Photos from the image-classification dataset "data_small" in the GitHub repository kmsumanth1/Computer-Vision-Based-Food-Recognition-and-Personalized-Nutrition-Tracking-System. Its 80 classes are: aloo gobi, aloo methi, aloo mutter, aloo paratha, amritsari kulcha, anda curry, balushahi, banana chips, besan laddu, bhindi masala, biryani, boondi laddu, chaas, chana masala, chapati, chicken pizza, chicken wings, chikki, chivda, chole bhature, dabeli, dal khichdi, dhokla, falooda, fish curry, gajar ka halwa, garlic bread, garlic naan, ghevar, grilled sandwich, gujhia, gulab jamun, hara bhara kabab, idiyappam, idli, jalebi, kaju katli, khakhra, kheer, kulfi, margherita pizza, masala dosa, masala papad, medu vada, misal pav, modak, moong dal halwa, murukku, mysore pak, navratan korma, neer dosa, onion pakoda, palak paneer, paneer masala, paneer pizza, pani puri, paniyaram, papdi chaat, patrode, pav bhaji, pepperoni pizza, phirni, poha, pongal, puri bhaji, rajma chawal, rasgulla, rava dosa, sabudana khichdi, sabudana vada, samosa, seekh kebab, set dosa, sev puri, solkadhi, steamed momo, thali, thukpa, uttapam, vada pav.

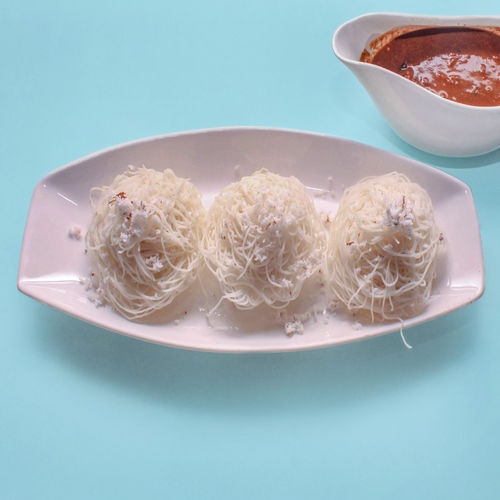
Label: idiyappam

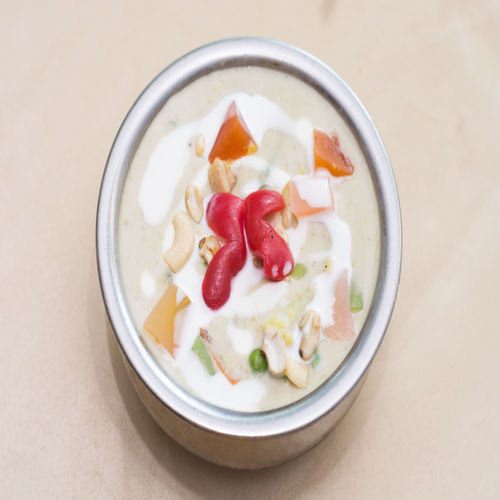
Label: navratan korma

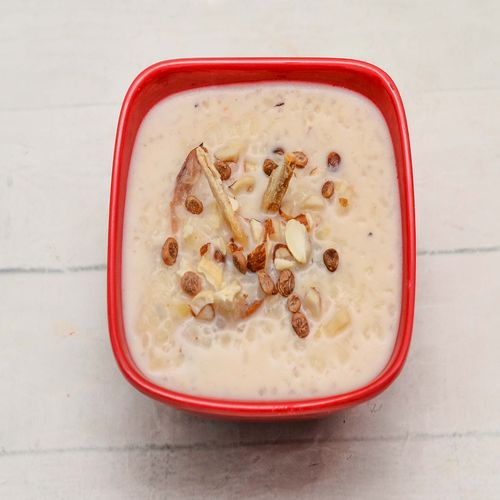
Label: kheer

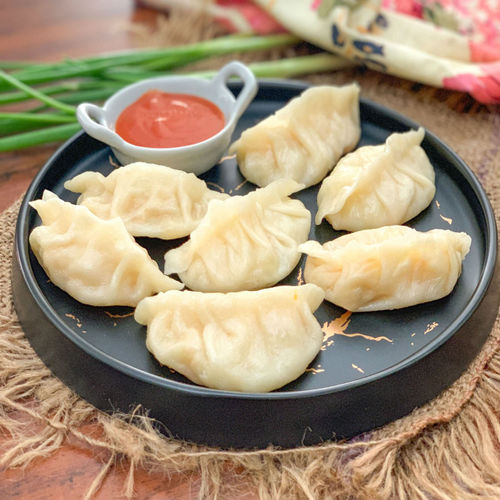
Label: steamed momo

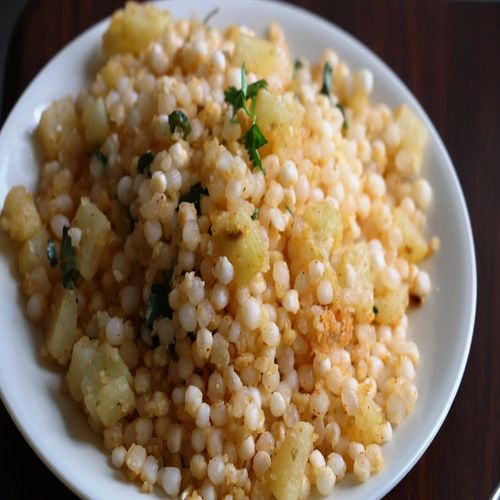
Label: sabudana khichdi

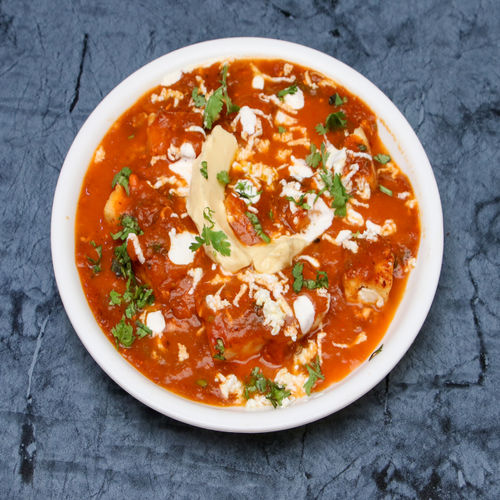
Label: paneer masala
